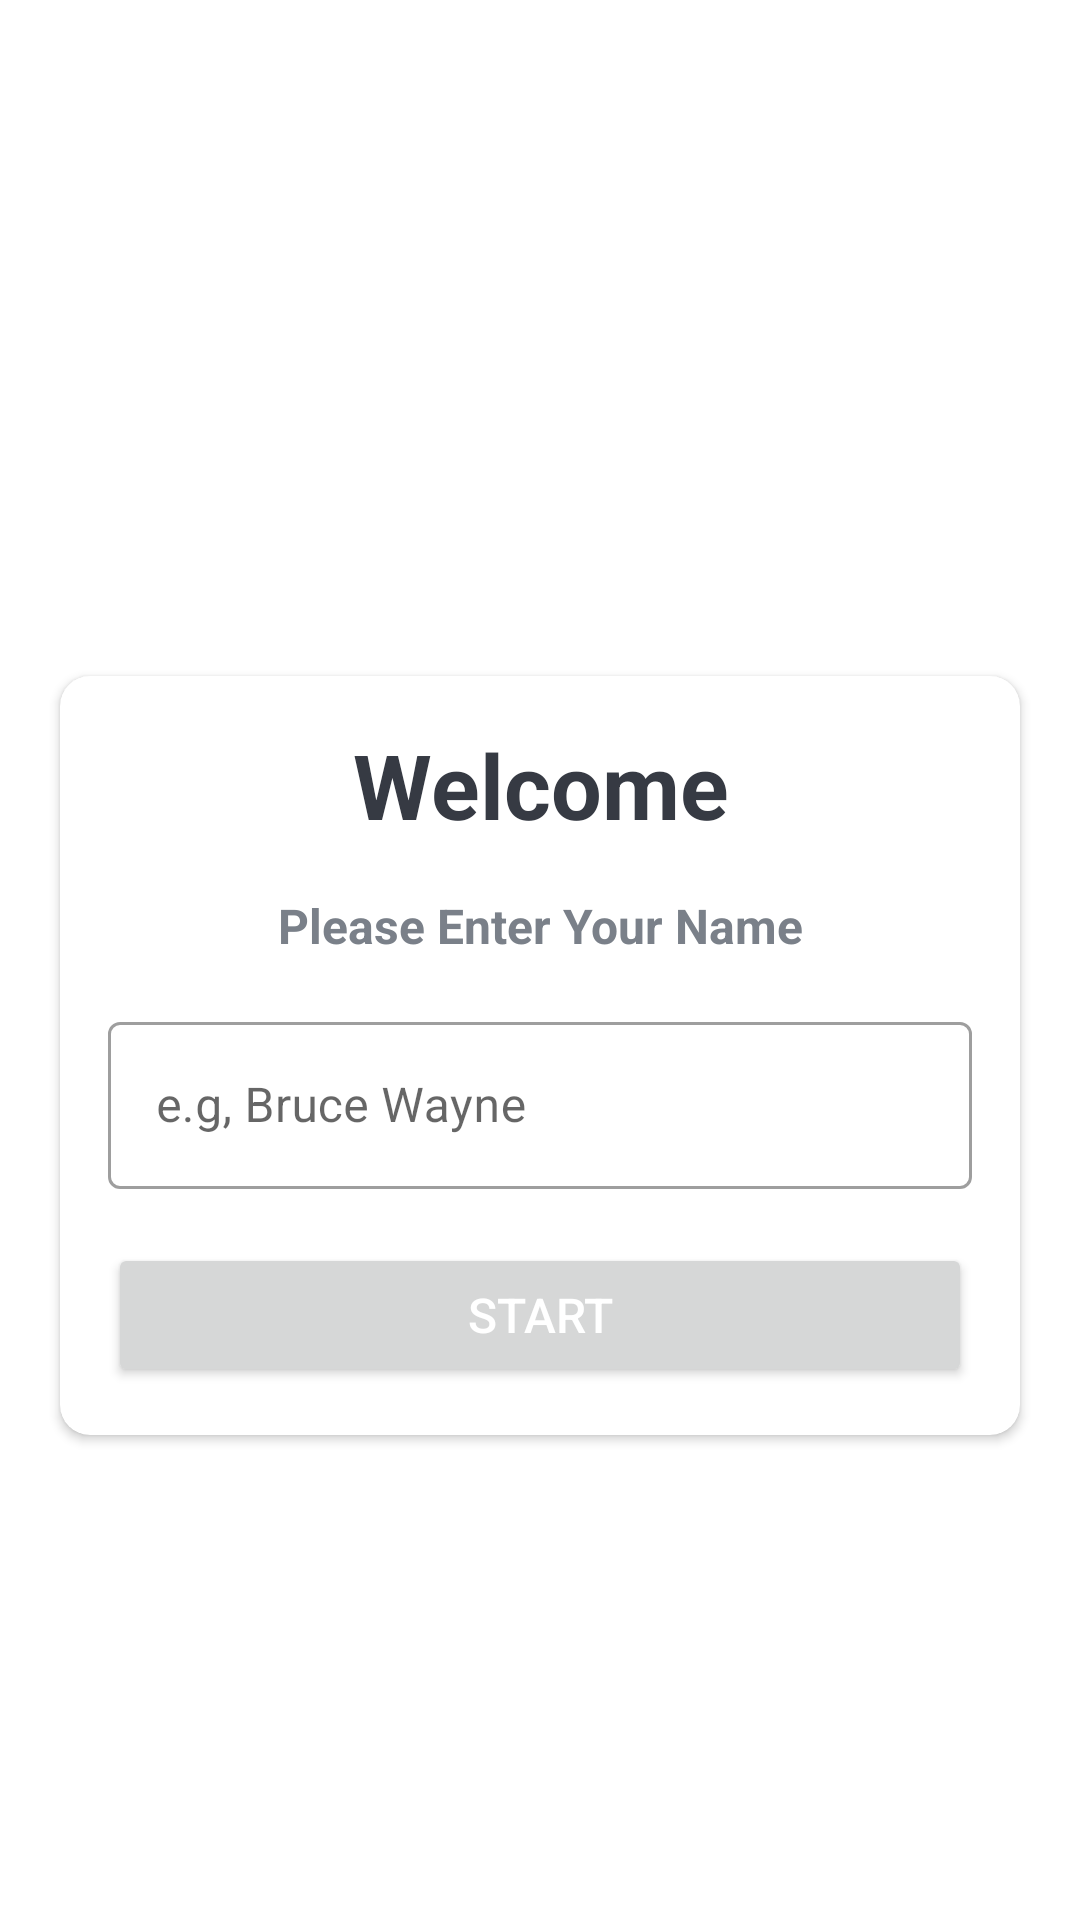

Android layout source for this screen:
<!-- AndroidManifest.xml: application theme Theme.Quizzer -->
<!-- res/layout/activity_main.xml -->
<?xml version="1.0" encoding="utf-8"?>
<LinearLayout xmlns:android="http://schemas.android.com/apk/res/android"
    xmlns:app="http://schemas.android.com/apk/res-auto"
    xmlns:tools="http://schemas.android.com/tools"
    android:layout_width="match_parent"
    android:layout_height="match_parent"
    android:background="@drawable/ic_bg"
    tools:context=".MainActivity"
    android:orientation="vertical"
    android:gravity="center">

    <TextView
        android:layout_width="match_parent"
        android:layout_height="wrap_content"
        android:text="@string/quizzer"
        android:gravity="center"
        android:textSize="25sp"
        android:textStyle="bold"
        android:textColor="@color/white"
        android:layout_marginBottom="30dp"
        />

        <androidx.cardview.widget.CardView
            android:layout_width="match_parent"
            android:layout_height="wrap_content"
            android:layout_marginStart="20dp"
            android:layout_marginEnd="20dp"
            android:background="@color/white"
            app:cardCornerRadius="10dp">

            <LinearLayout
                android:layout_width="match_parent"
                android:layout_height="wrap_content"
                android:layout_margin="16dp"
                android:orientation="vertical">

                <TextView
                    android:layout_width="match_parent"
                    android:layout_height="wrap_content"
                    android:text="@string/welcome"
                    android:gravity="center"
                    android:textSize="30sp"
                    android:textStyle="bold"
                    android:textColor="#363a43"
                    />

                <TextView
                    android:layout_width="match_parent"
                    android:layout_height="wrap_content"
                    android:text="@string/please_enter_your_name"
                    android:gravity="center"
                    android:textSize="16sp"
                    android:textStyle="bold"
                    android:textColor="#7a8089"
                    android:layout_marginTop="16dp"
                    android:layout_marginBottom="16dp"
                    />

                <com.google.android.material.textfield.TextInputLayout
                    android:layout_width="match_parent"
                    android:layout_height="wrap_content"
                    style="@style/Widget.MaterialComponents.TextInputLayout.OutlinedBox">

                    <androidx.appcompat.widget.AppCompatEditText
                        android:id="@+id/et_name"
                        android:layout_width="match_parent"
                        android:layout_height="wrap_content"
                        android:hint="@string/e_g_bruce_wayne"
                        android:inputType="textCapWords"
                        android:textColor="#363a43"
                        android:textColorHint="#7a8089">

                    </androidx.appcompat.widget.AppCompatEditText>
                </com.google.android.material.textfield.TextInputLayout>
                <Button
                    android:id="@+id/btn_start"
                    android:layout_width="match_parent"
                    android:layout_height="wrap_content"
                    android:text="@string/start"
                    android:textSize="16sp"
                    android:layout_marginTop="18sp"
                    android:textColor="@color/white">

                </Button>
            </LinearLayout>


        </androidx.cardview.widget.CardView>


</LinearLayout>
<!-- resources referenced by this layout -->
<resources>
  <string name="e_g_bruce_wayne">e.g, Bruce Wayne</string>
  <string name="please_enter_your_name">Please Enter Your Name</string>
  <string name="quizzer">QUIZZER!</string>
  <string name="start">START</string>
  <string name="welcome">Welcome</string>
  <style name="Theme.Quizzer" parent="Theme.MaterialComponents.DayNight.NoActionBar">
          
          <item name="colorPrimary">@color/purple_500</item>
          <item name="colorPrimaryVariant">@color/purple_700</item>
          <item name="colorOnPrimary">@color/white</item>
          
          <item name="colorSecondary">@color/teal_200</item>
          <item name="colorSecondaryVariant">@color/teal_700</item>
          <item name="colorOnSecondary">@color/black</item>
          <item name="android:windowFullscreen">true</item>
          
          <item name="android:statusBarColor">?attr/colorPrimaryVariant</item>
          
      </style>
  <!-- not gathered from this repository: default colours our renderer supplied (Android Studio template values) -->
  <color name="purple_500">#FF6200EE</color>
  <color name="purple_700">#FF3700B3</color>
  <color name="teal_200">#FF03DAC5</color>
  <color name="teal_700">#FF018786</color>
  <color name="black">#FF000000</color>
  <color name="white">#FFFFFFFF</color>
</resources>
